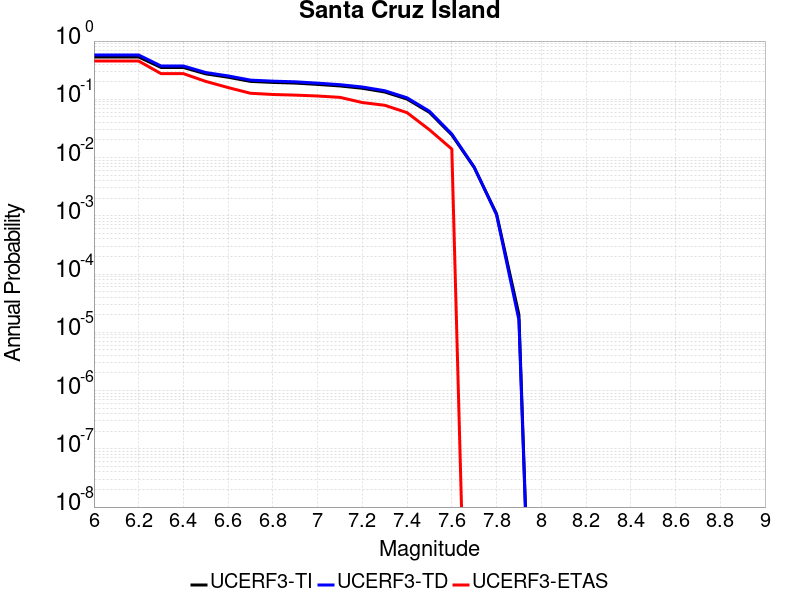

The table this chart was drawn from, first rows:
Magnitude, UCERF3-TI Prob, UCERF3-TD Prob, UCERF3-ETAS Prob
6.0, 0.5328, 0.5762, 0.454
6.1, 0.5328, 0.5762, 0.454
6.2, 0.5328, 0.5762, 0.454
6.3, 0.3521, 0.3733, 0.276
6.4, 0.3521, 0.3733, 0.276
6.5, 0.2733, 0.2882, 0.203
6.6, 0.2394, 0.2522, 0.159
6.7, 0.203, 0.2136, 0.127
6.8, 0.1949, 0.205, 0.121
6.9, 0.1899, 0.1998, 0.118
7.0, 0.1802, 0.1895, 0.114
7.1, 0.1696, 0.1783, 0.108
7.2, 0.1547, 0.1628, 0.088
7.3, 0.1335, 0.1405, 0.079
7.4, 0.101, 0.1061, 0.059
7.5, 0.05968, 0.0624, 0.03
7.6, 0.02448, 0.02536, 0.014
7.7, 0.006764, 0.006871, 0.0
7.8, 0.001083, 0.001043, 0.0
7.9, 2.0151696E-5, 1.6301097E-5, 0.0
